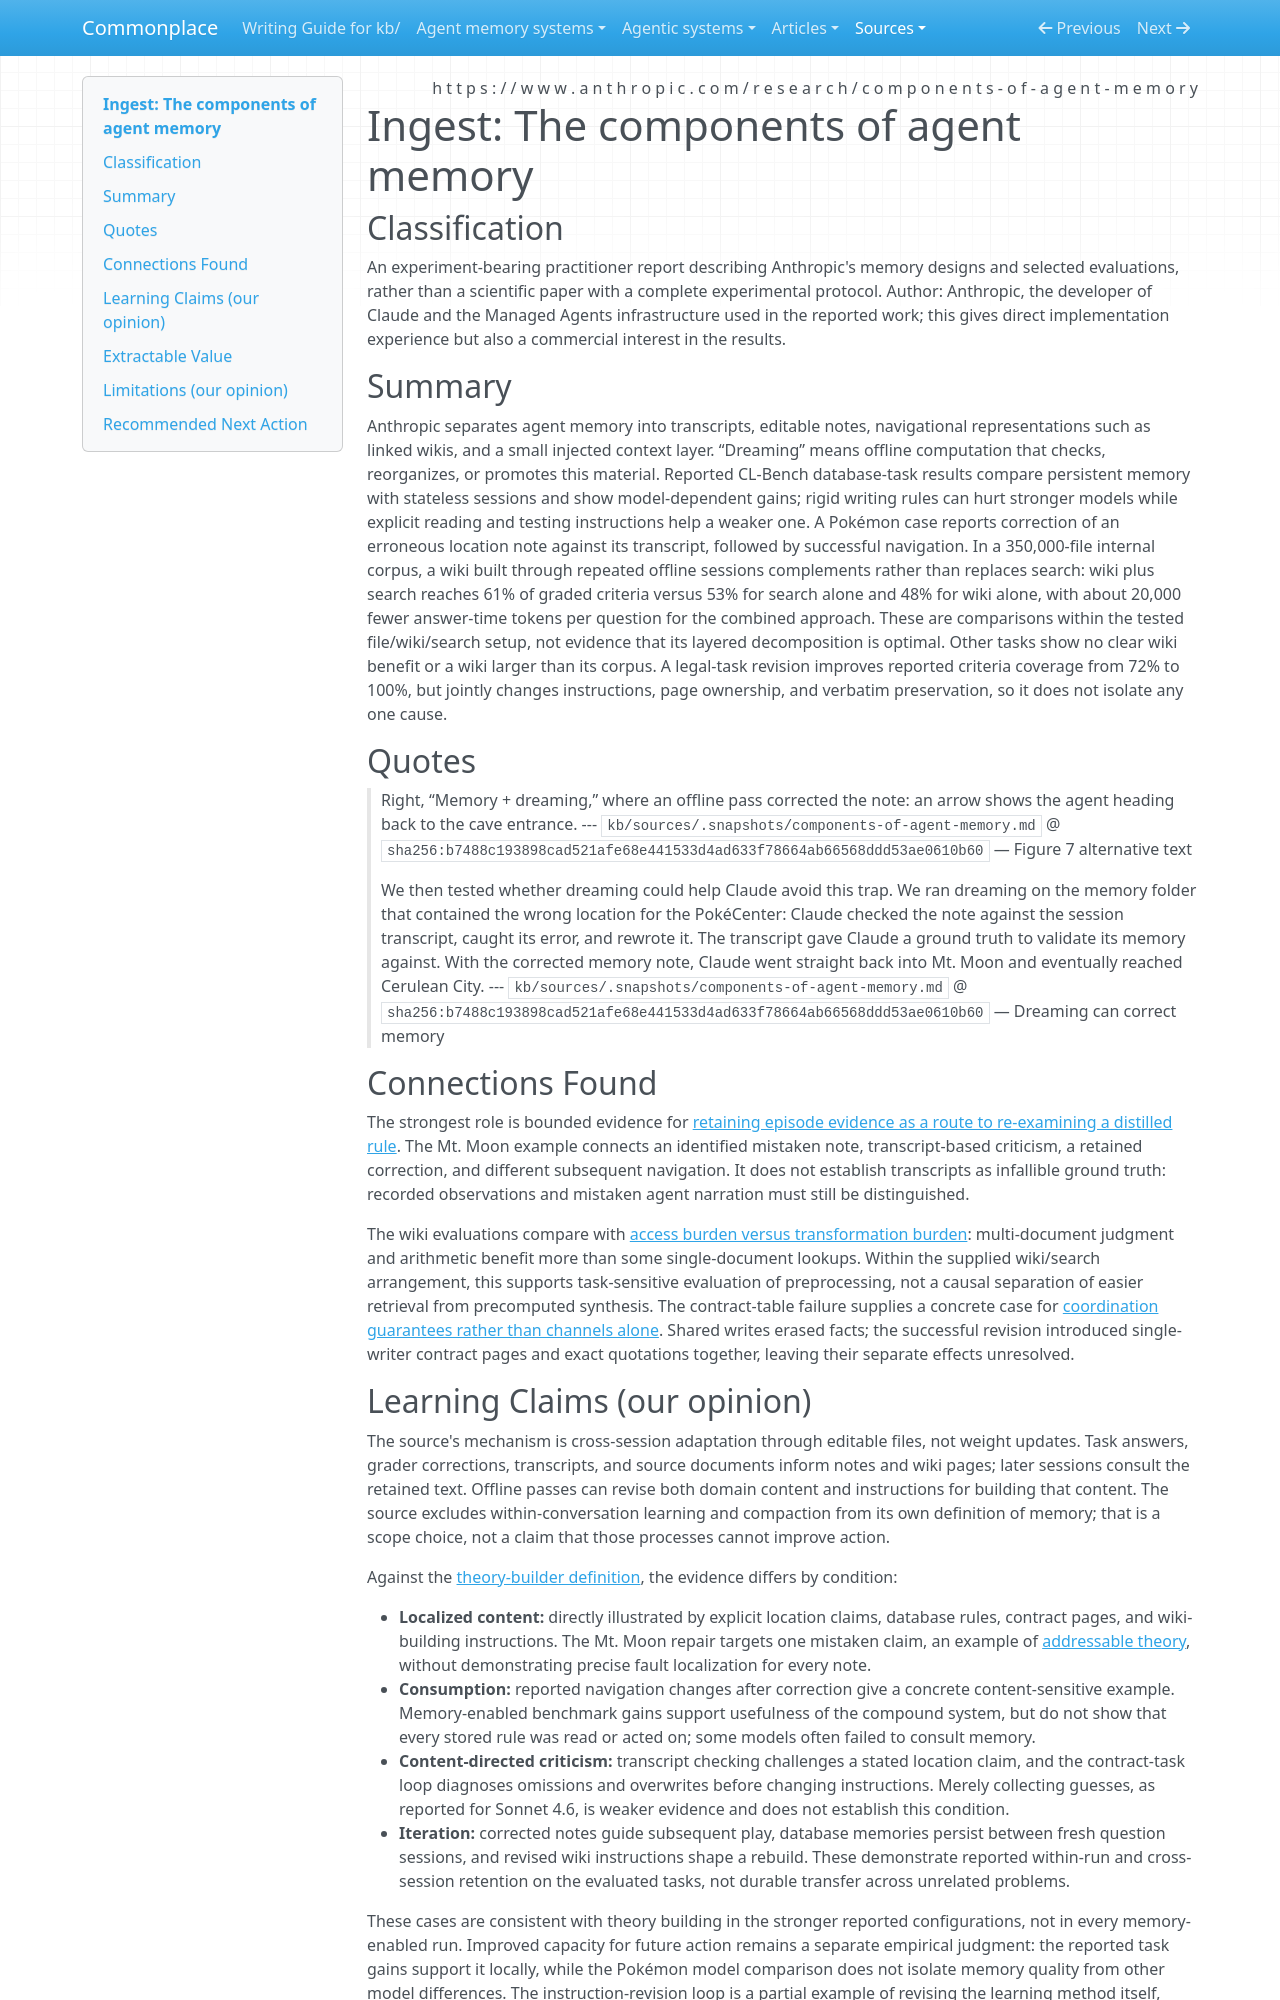

repository: zby/commonplace · page: sources/components-of-agent-memory.ingest/index.html · generator: mkdocs

---
description: "Anthropic reports offline correction and wiki-building experiments that bound when editable agent memory improves later work, with task-dependent gains and maintenance costs."
source: https://www.anthropic.com/research/components-of-agent-memory
captured: "2026-11-07"
capture: trafilatura
capture_scope: full-source
genre: practitioner-report
snapshot_sha256: b7488c193898cad521afe68e441533d4ad633f78664ab66568ddd53ae0610b60
ingested: "2026-11-07"
type: types/ingest-report.md
domains: [agent-memory, offline-memory-correction, knowledge-wikis, memory-evaluation]
learning_claims: true
---

# Ingest: The components of agent memory

## Classification

An experiment-bearing practitioner report describing Anthropic's memory designs and selected evaluations, rather than a scientific paper with a complete experimental protocol. Author: Anthropic, the developer of Claude and the Managed Agents infrastructure used in the reported work; this gives direct implementation experience but also a commercial interest in the results.

## Summary

Anthropic separates agent memory into transcripts, editable notes, navigational representations such as linked wikis, and a small injected context layer. “Dreaming” means offline computation that checks, reorganizes, or promotes this material. Reported CL-Bench database-task results compare persistent memory with stateless sessions and show model-dependent gains; rigid writing rules can hurt stronger models while explicit reading and testing instructions help a weaker one. A Pokémon case reports correction of an erroneous location note against its transcript, followed by successful navigation. In a 350,000-file internal corpus, a wiki built through repeated offline sessions complements rather than replaces search: wiki plus search reaches 61% of graded criteria versus 53% for search alone and 48% for wiki alone, with about 20,000 fewer answer-time tokens per question for the combined approach. These are comparisons within the tested file/wiki/search setup, not evidence that its layered decomposition is optimal. Other tasks show no clear wiki benefit or a wiki larger than its corpus. A legal-task revision improves reported criteria coverage from 72% to 100%, but jointly changes instructions, page ownership, and verbatim preservation, so it does not isolate any one cause.

## Quotes

> Right, “Memory + dreaming,” where an offline pass corrected the note: an arrow shows the agent heading back to the cave entrance.
> --- `kb/sources/.snapshots/components-of-agent-memory.md` @ `sha256:b7488c193898cad521afe68e441533d4ad633f78664ab66568ddd53ae0610b60` — Figure 7 alternative text

> We then tested whether dreaming could help Claude avoid this trap. We ran dreaming on the memory folder that contained the wrong location for the PokéCenter: Claude checked the note against the session transcript, caught its error, and rewrote it. The transcript gave Claude a ground truth to validate its memory against. With the corrected memory note, Claude went straight back into Mt. Moon and eventually reached Cerulean City.
> --- `kb/sources/.snapshots/components-of-agent-memory.md` @ `sha256:b7488c193898cad521afe68e441533d4ad633f78664ab66568ddd53ae0610b60` — Dreaming can correct memory

## Connections Found

The strongest role is bounded evidence for [retaining episode evidence as a route to re-examining a distilled rule](../theory/retaining-episode-evidence-keeps-a-distilled-rule-open-to.md). The Mt. Moon example connects an identified mistaken note, transcript-based criticism, a retained correction, and different subsequent navigation. It does not establish transcripts as infallible ground truth: recorded observations and mistaken agent narration must still be distinguished.

The wiki evaluations compare with [access burden versus transformation burden](../theory/access-burden-and-transformation-burden-are-distinct-query-dimensions.md): multi-document judgment and arithmetic benefit more than some single-document lookups. Within the supplied wiki/search arrangement, this supports task-sensitive evaluation of preprocessing, not a causal separation of easier retrieval from precomputed synthesis. The contract-table failure supplies a concrete case for [coordination guarantees rather than channels alone](../theory/agent-orchestration-needs-coordination-guarantees-not-just.md). Shared writes erased facts; the successful revision introduced single-writer contract pages and exact quotations together, leaving their separate effects unresolved.
